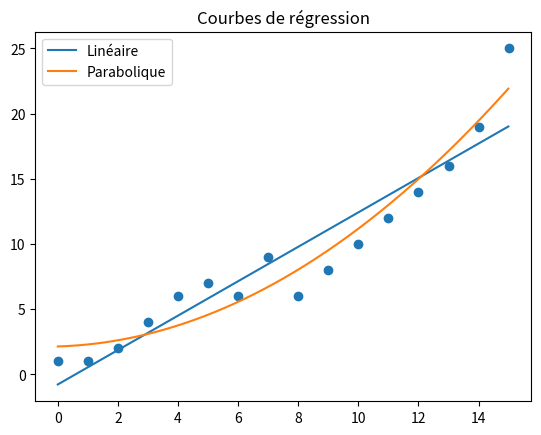

This chart was generated by the following Python code:
import matplotlib.pyplot as plt

xReal = [0, 1, 2, 3, 4, 5, 6, 7, 8, 9, 10, 11, 12, 13, 14, 15]
yReal = [1, 1, 2, 4, 6, 7, 6, 9, 6, 8, 10, 12, 14, 16, 19, 25]
xReg = [i/100 for i in range(0, 1500)]
yRegLin = [1.32059 * i - 0.779412 for i in xReg]
yRegPara = [0.0833333 * i * i + 0.0705882 * i + 2.13725 for i in xReg]

plt.title("Courbes de régression")
plt.scatter(xReal, yReal)
plt.plot(xReg, yRegLin, label="Linéaire")
plt.plot(xReg, yRegPara, label="Parabolique")
plt.legend()
plt.savefig("output.png")
plt.show()
